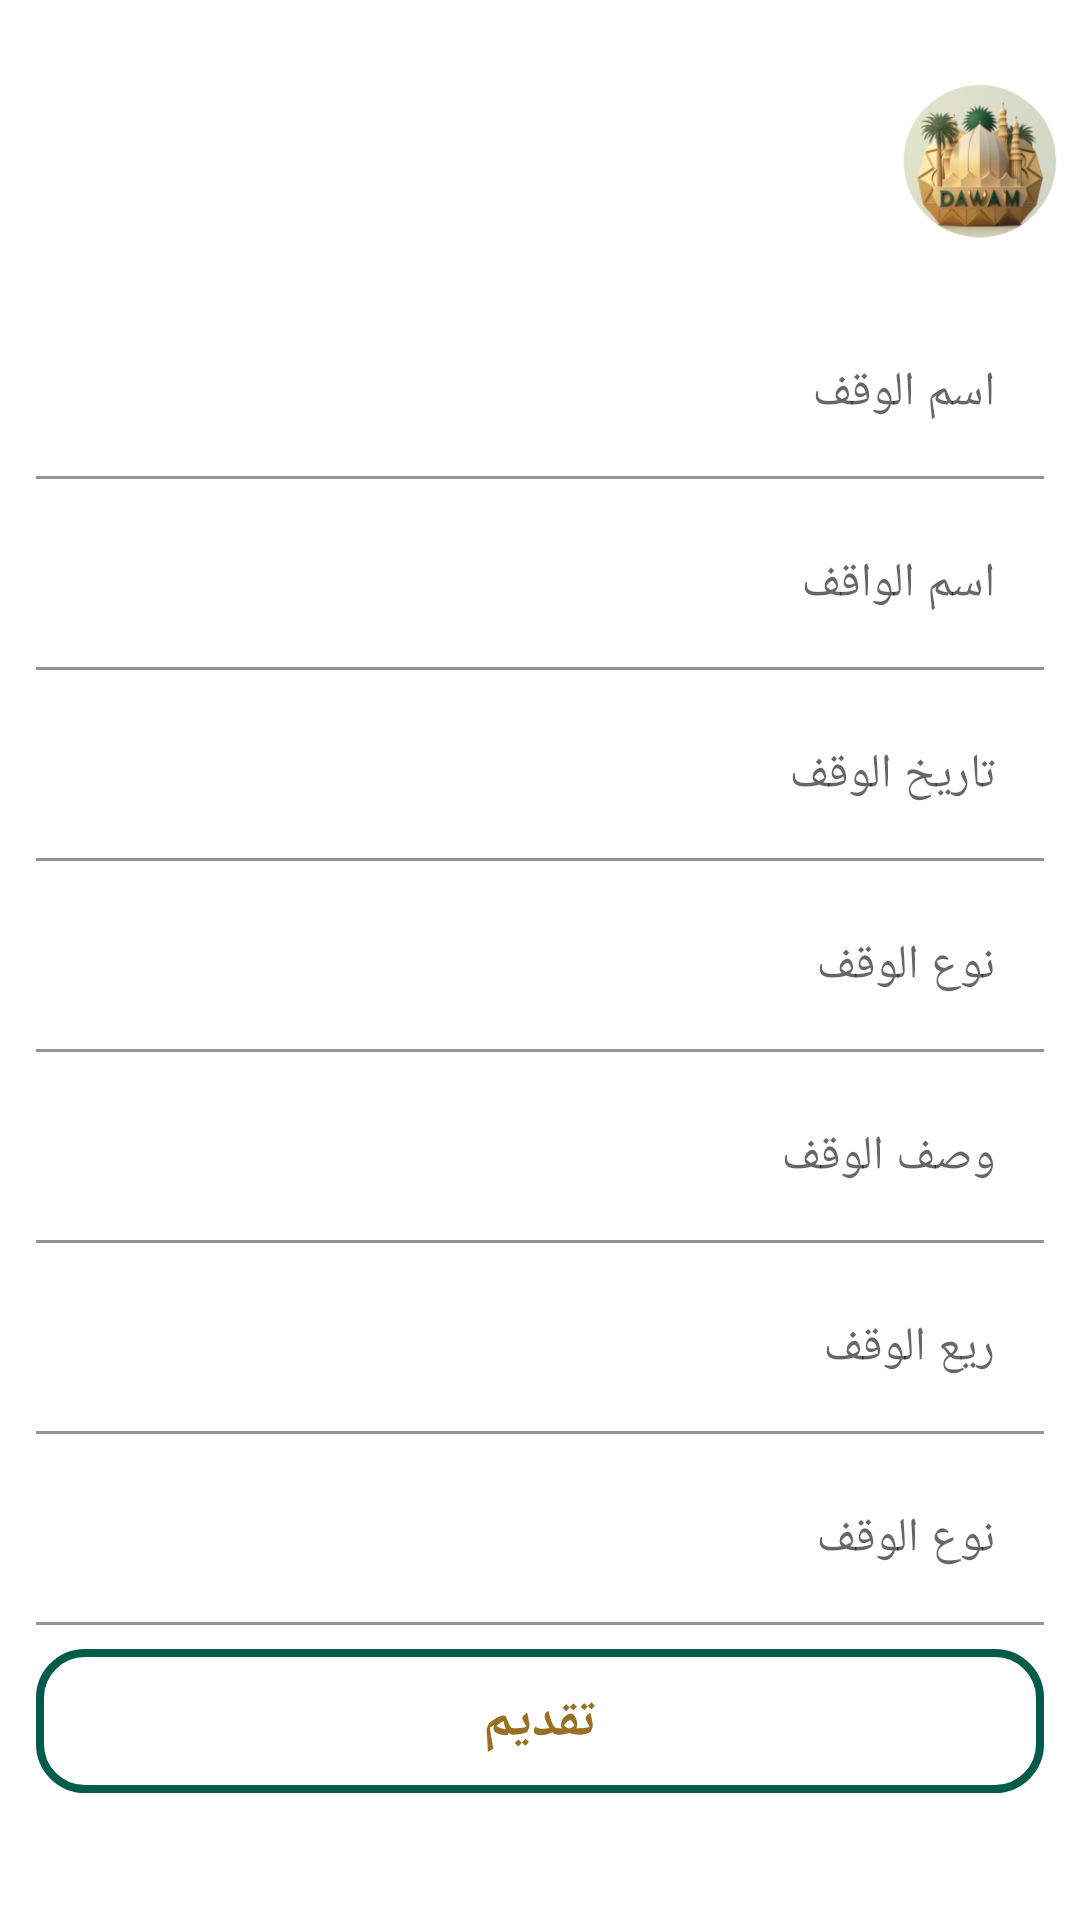

Reconstruct the res/layout file that produces this screen, plus the resources it refers to.
<!-- AndroidManifest.xml: application theme Theme.DAWAM -->
<!-- res/layout/fragment_submit_request.xml -->
<?xml version="1.0" encoding="utf-8"?>
<layout xmlns:android="http://schemas.android.com/apk/res/android"
    xmlns:tools="http://schemas.android.com/tools"
    xmlns:app="http://schemas.android.com/apk/res-auto">

   <data>

      <variable
          name="vm"
          type="com.example.dawam.ui.submit.SubmitRequestViewModel" />
   </data>

   <androidx.constraintlayout.widget.ConstraintLayout
       android:layout_width="match_parent"
       android:layout_height="match_parent"
       tools:context=".ui.submit.SubmitRequestFragment">

      <ImageView
          android:layout_width="65dp"
          android:layout_height="0dp"
          android:layout_marginTop="24dp"
          android:adjustViewBounds="true"
          android:src="@drawable/ic_dawam_logo"
          app:layout_constraintEnd_toEndOf="parent"
          app:layout_constraintTop_toTopOf="parent" />

      <include
          layout="@layout/content_submit"
          app:vm="@{vm}" />


   </androidx.constraintlayout.widget.ConstraintLayout>
</layout>
<!-- res/layout/content_submit.xml (included above) -->
<?xml version="1.0" encoding="utf-8"?>
<androidx.constraintlayout.widget.ConstraintLayout xmlns:android="http://schemas.android.com/apk/res/android"
    xmlns:app="http://schemas.android.com/apk/res-auto"
    android:layout_width="match_parent"
    android:layout_height="match_parent"
    android:padding="12dp">

    <androidx.constraintlayout.widget.Guideline
        android:id="@+id/top_guid_line"
        android:layout_width="wrap_content"
        android:layout_height="wrap_content"
        android:orientation="horizontal"
        app:layout_constraintGuide_percent=".10" />

    <androidx.appcompat.widget.LinearLayoutCompat
        android:layout_width="match_parent"
        android:layout_height="wrap_content"
        android:orientation="vertical"
        app:layout_constraintBottom_toBottomOf="parent"
        app:layout_constraintTop_toBottomOf="@id/top_guid_line">

        <com.google.android.material.textfield.TextInputLayout
            android:id="@+id/user_name_layout"
            android:layout_width="match_parent"
            android:layout_height="wrap_content"
            android:layout_marginBottom="8dp"
            app:boxBackgroundColor="@color/transperant">

            <EditText
                android:id="@+id/user_name"
                android:layout_width="match_parent"
                android:layout_height="wrap_content"
                android:hint="@string/waqf_name"
                android:inputType="text" />
        </com.google.android.material.textfield.TextInputLayout>

        <com.google.android.material.textfield.TextInputLayout
            android:id="@+id/email_layout"
            android:layout_width="match_parent"
            android:layout_height="wrap_content"
            android:layout_marginBottom="8dp"
            app:boxBackgroundColor="@color/transperant">

            <EditText
                android:id="@+id/email"
                android:layout_width="match_parent"
                android:layout_height="wrap_content"
                android:hint="@string/name_of_the_owner_of_the_waqf"
                android:inputType="text" />
        </com.google.android.material.textfield.TextInputLayout>

        <com.google.android.material.textfield.TextInputLayout
            android:id="@+id/password_layout"
            android:layout_width="match_parent"
            android:layout_height="wrap_content"
            android:layout_marginBottom="8dp"
            app:boxBackgroundColor="@color/transperant">

            <EditText
                android:id="@+id/password"
                android:layout_width="match_parent"
                android:layout_height="wrap_content"
                android:hint="@string/waqf_date"
                android:inputType="textPassword" />
        </com.google.android.material.textfield.TextInputLayout>

        <com.google.android.material.textfield.TextInputLayout
            android:layout_width="match_parent"
            android:layout_height="wrap_content"
            android:layout_marginBottom="8dp"
            app:boxBackgroundColor="@color/transperant">

            <EditText
                android:layout_width="match_parent"
                android:layout_height="wrap_content"
                android:hint="@string/waqf_type"
                android:inputType="textMultiLine" />
        </com.google.android.material.textfield.TextInputLayout>

        <com.google.android.material.textfield.TextInputLayout
            android:layout_width="match_parent"
            android:layout_height="wrap_content"
            android:layout_marginBottom="8dp"
            app:boxBackgroundColor="@color/transperant">

            <EditText
                android:layout_width="match_parent"
                android:layout_height="wrap_content"
                android:hint="@string/waqf_description"
                android:inputType="textMultiLine" />
        </com.google.android.material.textfield.TextInputLayout>

        <com.google.android.material.textfield.TextInputLayout
            android:layout_width="match_parent"
            android:layout_height="wrap_content"
            android:layout_marginBottom="8dp"
            app:boxBackgroundColor="@color/transperant">

            <EditText
                android:layout_width="match_parent"
                android:layout_height="wrap_content"
                android:hint="@string/the_good_return_from_the_waqf"
                android:inputType="textMultiLine" />
        </com.google.android.material.textfield.TextInputLayout>

        <com.google.android.material.textfield.TextInputLayout
            android:id="@+id/confirm_layout"
            android:layout_width="match_parent"
            android:layout_height="wrap_content"
            android:layout_marginBottom="8dp"
            app:boxBackgroundColor="@color/transperant">

            <EditText
                android:id="@+id/confirm"
                android:layout_width="match_parent"
                android:layout_height="wrap_content"
                android:hint="@string/waqf_type"
                android:inputType="textMultiLine" />
        </com.google.android.material.textfield.TextInputLayout>

        <Button
            android:id="@+id/register"
            android:layout_width="match_parent"
            android:layout_height="wrap_content"
            android:background="@drawable/waqf_rounded"
            android:paddingHorizontal="32dp"
            android:paddingVertical="8dp"
            android:text="تقديم"
            android:textColor="@color/brown"
            android:textSize="18sp"
            android:textStyle="bold" />
    </androidx.appcompat.widget.LinearLayoutCompat>


</androidx.constraintlayout.widget.ConstraintLayout>
<!-- resources referenced by this layout -->
<resources>
  <color name="brown">#997023</color>
  <!-- drawable ic_dawam_logo: png bitmap (drawable, 41908 bytes) -->
  <!-- drawable waqf_rounded (drawable-v24) -->
  <?xml version="1.0" encoding="utf-8"?>
  <shape xmlns:android="http://schemas.android.com/apk/res/android"
      android:shape="rectangle" >
  
      
      <solid
          android:color="@color/transparent"/>
      <stroke android:color="@color/green" android:width="2.5dp"/>
      
      <corners
          android:radius="15dp" />
  
      <padding android:bottom="4dp" android:top="4dp" android:right="4dp" android:left="4dp"/>
  </shape>
  <string name="name_of_the_owner_of_the_waqf">اسم الواقف</string>
  <string name="the_good_return_from_the_waqf">ريع الوقف</string>
  <string name="waqf_date">تاريخ الوقف</string>
  <string name="waqf_description">وصف الوقف</string>
  <string name="waqf_name">اسم الوقف</string>
  <string name="waqf_type">نوع الوقف</string>
  <style name="Theme.DAWAM" parent="Theme.MaterialComponents.DayNight.NoActionBar">
          
          <item name="colorPrimary">@color/green</item>
          <item name="colorPrimaryVariant">@color/green</item>
          <item name="colorOnPrimary">@color/black</item>
          
          <item name="colorSecondary">@color/green</item>
          <item name="colorSecondaryVariant">@color/white</item>
          <item name="colorOnSecondary">@color/black</item>
          
          <item name="android:statusBarColor">?attr/colorPrimaryVariant</item>
          
      </style>
  <color name="transparent">#00FFFFFF</color>
  <color name="green">#005B4B</color>
  <color name="black">#303030</color>
  <color name="white">#FFFFFFFF</color>
</resources>
